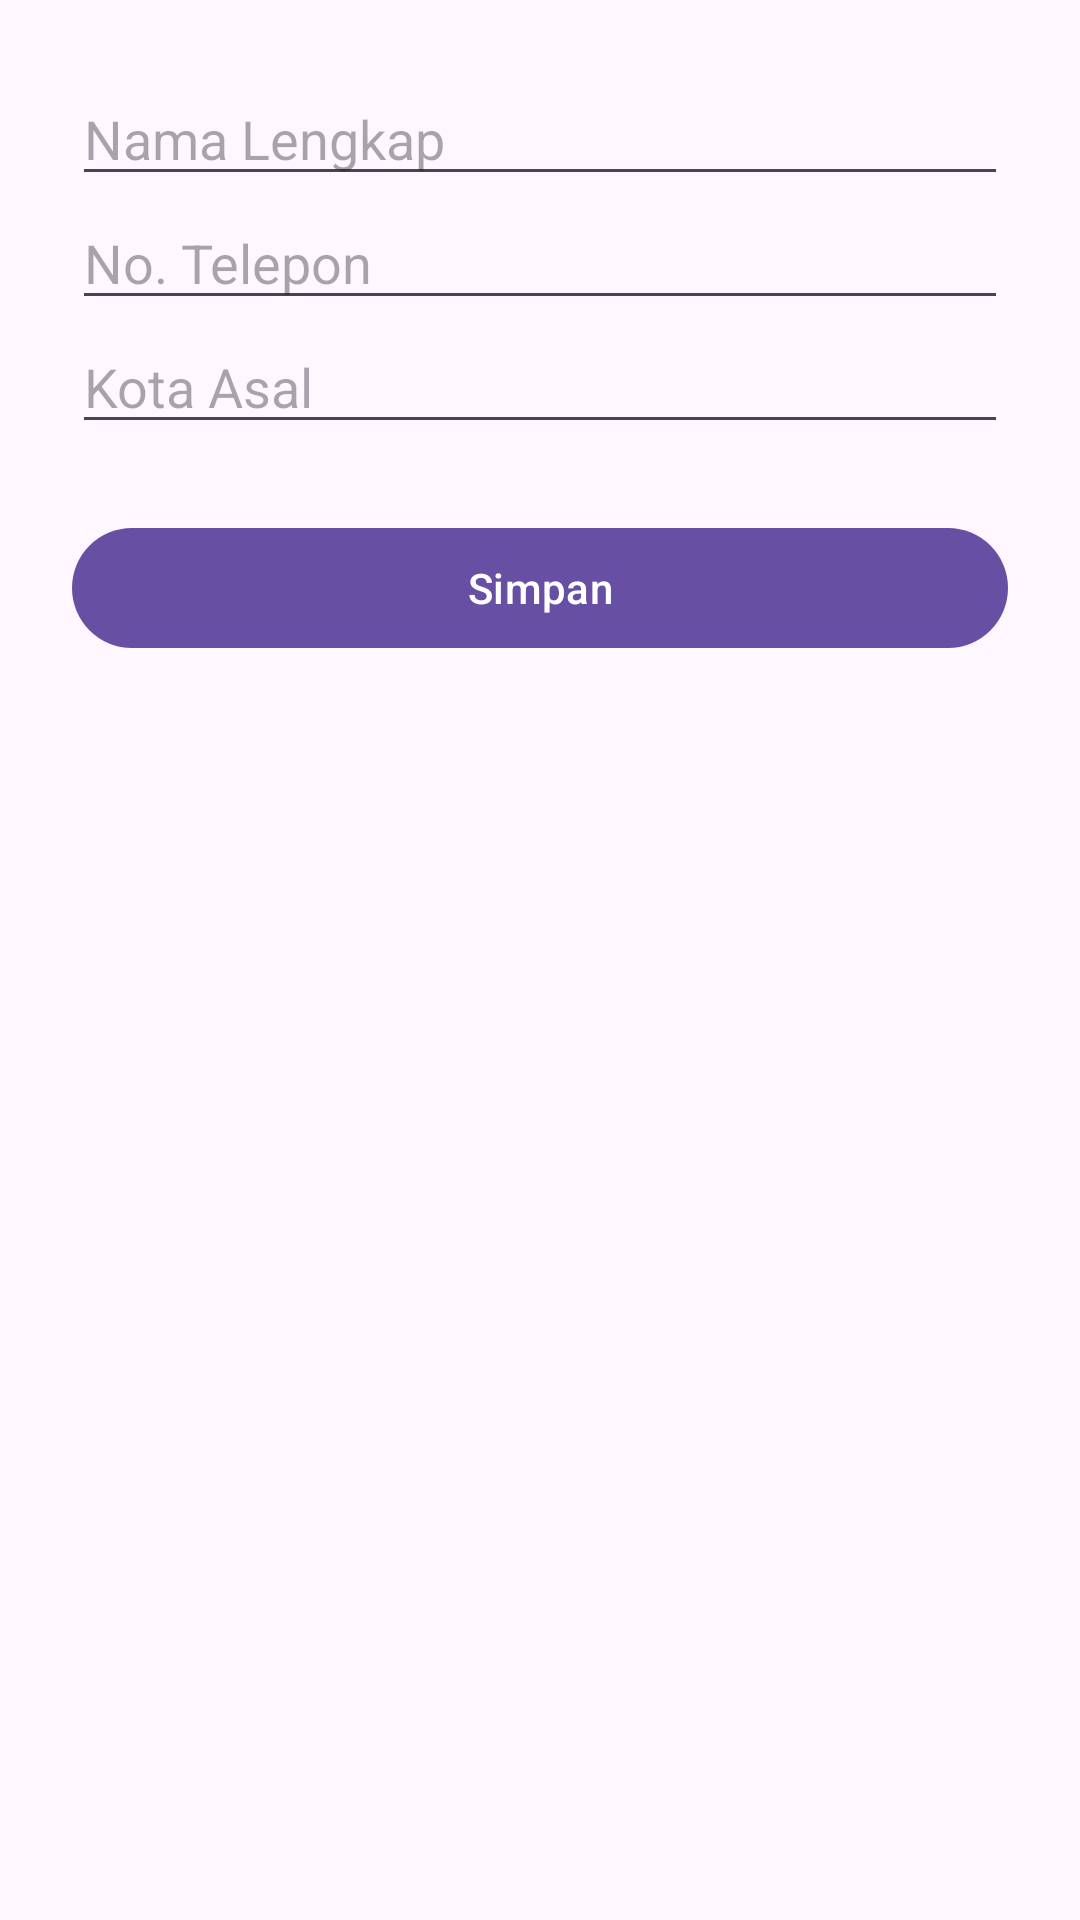

Layout XML and referenced resources for this Android screen:
<!-- AndroidManifest.xml: activity theme Theme.Material3.Light.NoActionBar -->
<!-- res/layout/activity_edit_profile.xml -->
<?xml version="1.0" encoding="utf-8"?>
<ScrollView xmlns:android="http://schemas.android.com/apk/res/android"
    android:layout_width="match_parent"
    android:layout_height="match_parent">

    <LinearLayout
        android:padding="24dp"
        android:orientation="vertical"
        android:layout_width="match_parent"
        android:layout_height="wrap_content">

        <EditText
            android:id="@+id/etName"
            android:hint="Nama Lengkap"
            android:layout_width="match_parent"
            android:layout_height="wrap_content"/>

        <EditText
            android:id="@+id/etPhone"
            android:hint="No. Telepon"
            android:layout_width="match_parent"
            android:layout_height="wrap_content"
            android:inputType="phone"/>

        <EditText
            android:id="@+id/etCity"
            android:hint="Kota Asal"
            android:layout_width="match_parent"
            android:layout_height="wrap_content"/>

        <Button
            android:id="@+id/btnSaveProfile"
            android:text="Simpan"
            android:layout_width="match_parent"
            android:layout_height="wrap_content"
            android:layout_marginTop="24dp"/>

    </LinearLayout>
</ScrollView>
<!-- resources referenced by this layout -->
<resources>

</resources>
